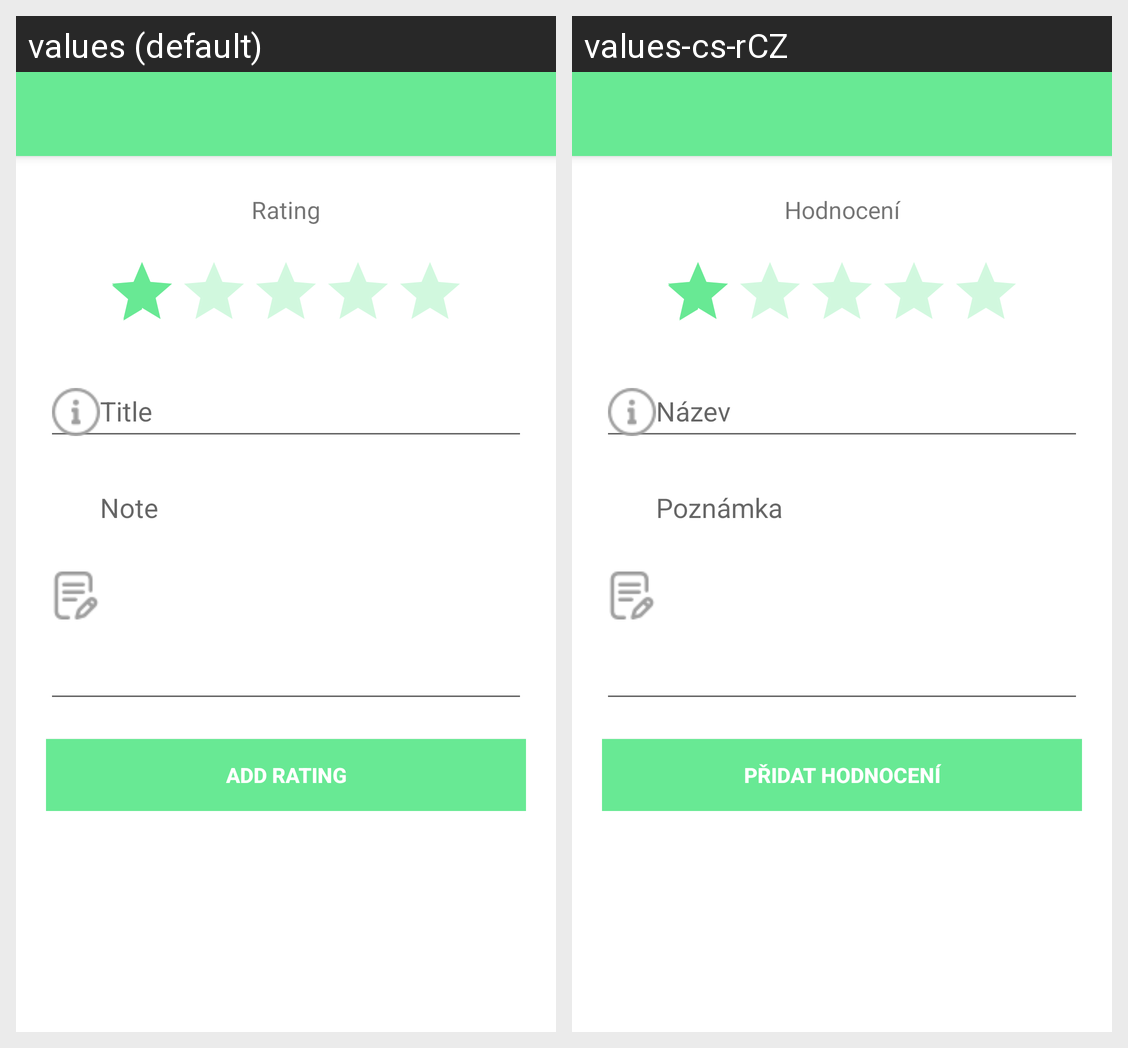

Translations of the strings shown on this Android screen, per locale in the grid:
Android screen res/layout/activity_note_new.xml rendered under 2 locales, left to right: values (default), values-cs-rCZ. Device: Nexus 5 (rendered at 1080×1920; each locale shown at half size, 540×960, under a caption strip naming it); theme AppTheme.NoActionBar.
Strings drawn on this screen, with the default value and each locale's value (text and hints the layout hard-codes, and strings that could not be matched under every locale, appear in the picture but are not listed):

rating
  values: Rating
  values-cs-rCZ: Hodnocení

title
  values: Title
  values-cs-rCZ: Název

note
  values: Note
  values-cs-rCZ: Poznámka

add_rating
  values: Add rating
  values-cs-rCZ: Přidat hodnocení
